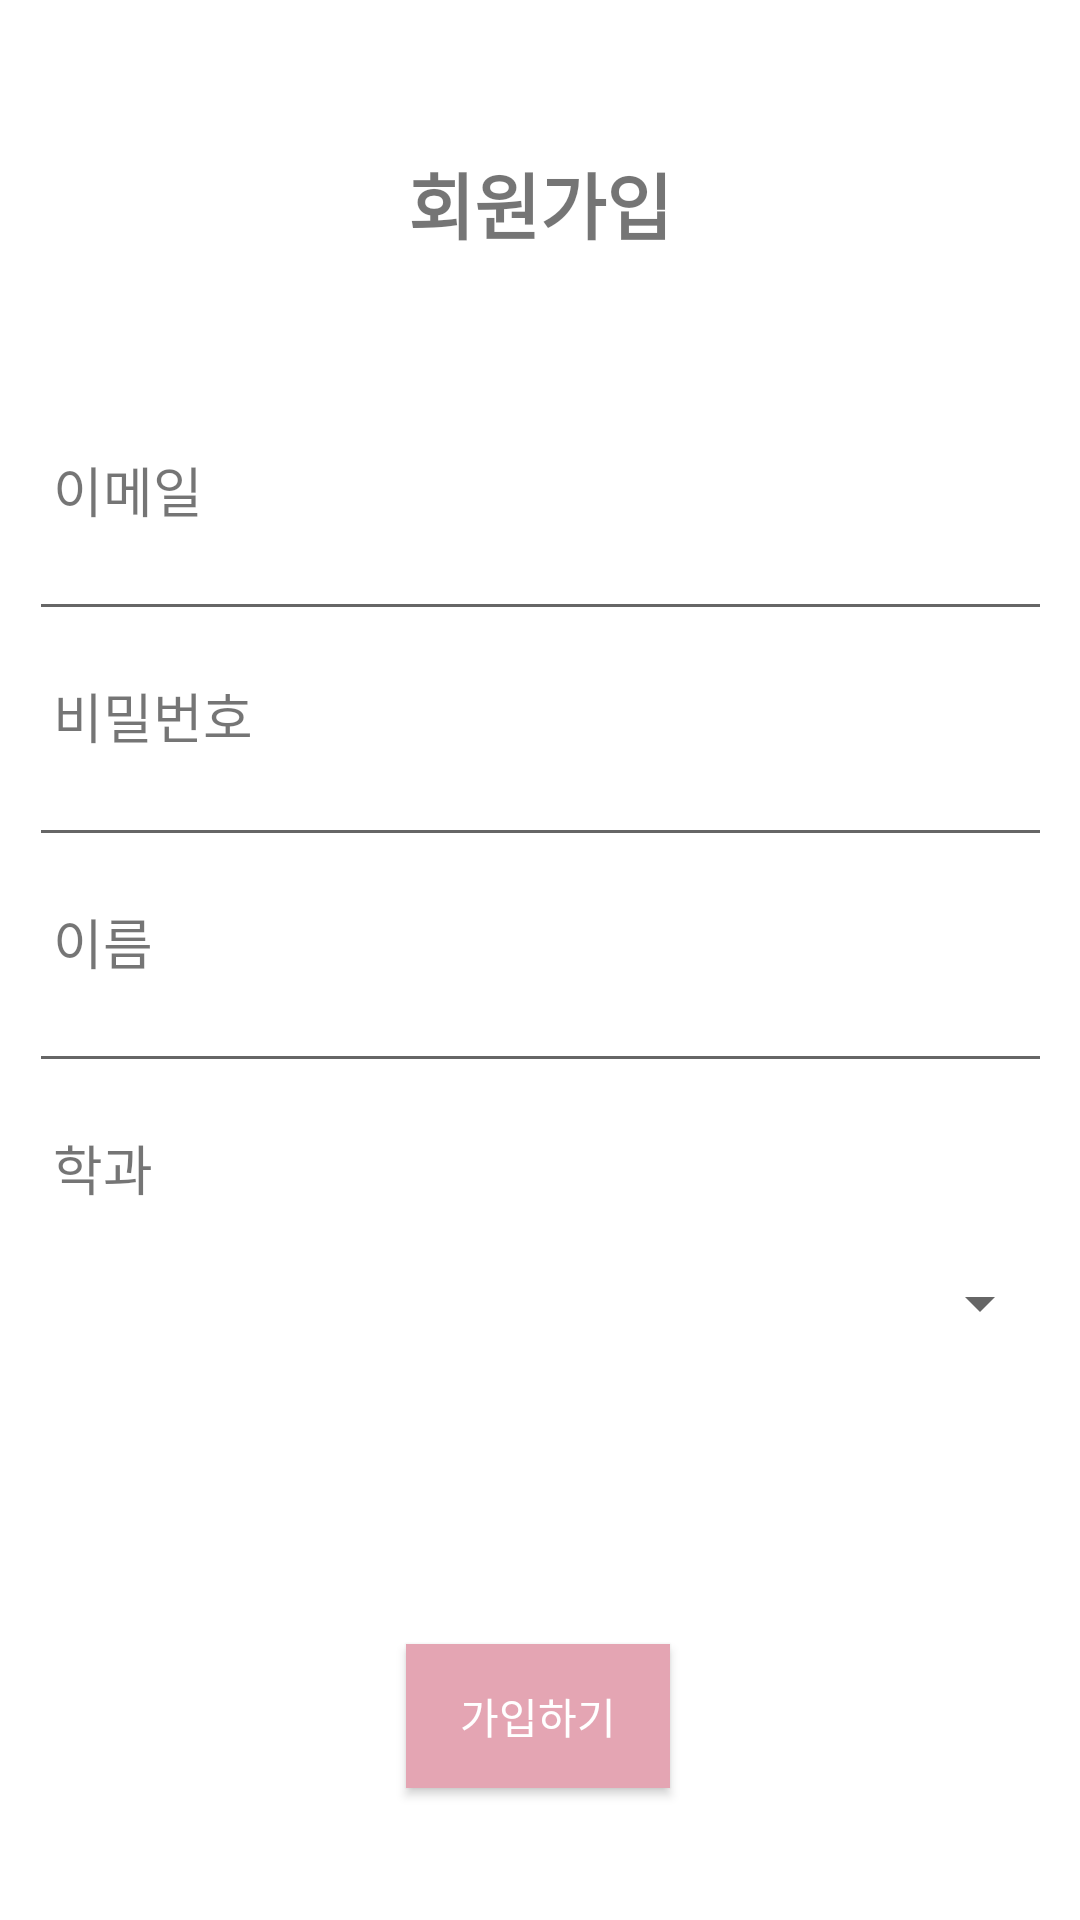

Write the Android layout XML for this screen, with the resource values it uses.
<!-- AndroidManifest.xml: application theme Theme.StudyApp -->
<!-- res/layout/activity_register.xml -->
<?xml version="1.0" encoding="utf-8"?>
<androidx.constraintlayout.widget.ConstraintLayout xmlns:android="http://schemas.android.com/apk/res/android"
    xmlns:app="http://schemas.android.com/apk/res-auto"
    xmlns:tools="http://schemas.android.com/tools"
    android:layout_width="match_parent"
    android:layout_height="match_parent"
    android:background="#FFFFFF"
    tools:context=".RegisterActivity">

    <TextView
        android:id="@+id/textView"
        android:layout_width="wrap_content"
        android:layout_height="wrap_content"
        android:layout_marginTop="50dp"
        android:text="회원가입"
        android:textSize="24sp"
        android:textStyle="bold"
        app:layout_constraintEnd_toEndOf="parent"
        app:layout_constraintStart_toStartOf="parent"
        app:layout_constraintTop_toTopOf="parent" />

    <LinearLayout
        android:layout_width="341dp"
        android:layout_height="wrap_content"
        android:layout_marginStart="40dp"
        android:layout_marginTop="150dp"
        android:layout_marginEnd="40dp"
        android:orientation="vertical"
        app:layout_constraintEnd_toEndOf="parent"
        app:layout_constraintStart_toStartOf="parent"
        app:layout_constraintTop_toTopOf="parent">

        <LinearLayout
            android:layout_width="match_parent"
            android:layout_height="wrap_content"
            android:orientation="horizontal">

            <FrameLayout
                android:layout_width="match_parent"
                android:layout_height="wrap_content">

                <TextView
                    android:id="@+id/textView2"
                    android:layout_width="wrap_content"
                    android:layout_height="wrap_content"
                    android:layout_gravity="top|left"
                    android:layout_marginBottom="34dp"
                    android:layout_marginLeft="8dp"
                    android:text="이메일"
                    android:textSize="18sp" />

                <EditText
                    android:id="@+id/etEmail"
                    android:layout_width="match_parent"
                    android:layout_height="wrap_content"
                    android:paddingLeft="8dp"
                    android:ems="10"
                    android:layout_gravity="bottom"
                    android:inputType="text" />
            </FrameLayout>

        </LinearLayout>

        <LinearLayout
            android:layout_width="match_parent"
            android:layout_height="wrap_content"
            android:layout_marginTop="15dp"
            android:orientation="horizontal">

            <FrameLayout
                android:layout_width="match_parent"
                android:layout_height="wrap_content">

                <TextView
                    android:id="@+id/textView3"
                    android:layout_width="wrap_content"
                    android:layout_height="wrap_content"
                    android:layout_gravity="top|left"
                    android:layout_marginBottom="34dp"
                    android:layout_marginLeft="8dp"
                    android:text="비밀번호"
                    android:textSize="18sp"  />

                <EditText
                    android:id="@+id/etPassword"
                    android:layout_width="match_parent"
                    android:layout_height="wrap_content"
                    android:paddingLeft="8dp"
                    android:ems="10"
                    android:layout_gravity="bottom"
                    android:inputType="textPassword" />
            </FrameLayout>

        </LinearLayout>

        <LinearLayout
            android:layout_width="match_parent"
            android:layout_height="wrap_content"
            android:layout_marginTop="15dp"
            android:orientation="horizontal">

            <FrameLayout
                android:layout_width="match_parent"
                android:layout_height="wrap_content">
                <TextView
                    android:id="@+id/textView5"
                    android:layout_width="wrap_content"
                    android:layout_height="wrap_content"
                    android:layout_gravity="top|left"
                    android:layout_marginBottom="34dp"
                    android:layout_marginLeft="8dp"
                    android:inputType="text"
                    android:text="이름"
                    android:textSize="18sp" />

                <EditText
                    android:id="@+id/etName"
                    android:layout_width="match_parent"
                    android:layout_height="wrap_content"
                    android:paddingLeft="8dp"
                    android:ems="10"
                    android:layout_gravity="bottom"
                    android:inputType="text"
                    android:maxLength="20" />
            </FrameLayout>

        </LinearLayout>

        <LinearLayout
            android:layout_width="match_parent"
            android:layout_height="wrap_content"
            android:layout_marginTop="15dp"
            android:orientation="horizontal">

            <FrameLayout
                android:layout_width="match_parent"
                android:layout_height="match_parent">

                <TextView
                    android:id="@+id/textView6"
                    android:layout_width="wrap_content"
                    android:layout_height="wrap_content"
                    android:layout_gravity="top|left"
                    android:layout_marginLeft="8dp"
                    android:text="학과"
                    android:textSize="18sp" />
            </FrameLayout>

        </LinearLayout>

        <androidx.appcompat.widget.AppCompatSpinner
            android:id="@+id/spinnerDepartment"
            android:layout_width="match_parent"
            android:layout_height="wrap_content"
            android:layout_marginTop="20dp"
            app:layout_constraintTop_toTopOf="parent"
            app:layout_constraintStart_toStartOf="parent"
            app:layout_constraintEnd_toEndOf="parent"/>

    </LinearLayout>

    <android.widget.Button
        android:id="@+id/btnRegister"
        android:layout_width="wrap_content"
        android:layout_height="wrap_content"
        android:layout_marginBottom="44dp"
        android:background="#E4A5B3"
        android:textColor="#FFFFFF"
        android:text="가입하기"
        app:layout_constraintBottom_toBottomOf="parent"
        app:layout_constraintEnd_toEndOf="parent"
        app:layout_constraintHorizontal_bias="0.498"
        app:layout_constraintStart_toStartOf="parent" />

</androidx.constraintlayout.widget.ConstraintLayout>
<!-- resources referenced by this layout -->
<resources>
  <style name="Theme.StudyApp" parent="Theme.MaterialComponents.DayNight.DarkActionBar">
          
          <item name="colorPrimary">@color/purple_500</item>
          <item name="colorPrimaryVariant">@color/purple_700</item>
          <item name="colorOnPrimary">@color/white</item>
          
          <item name="colorSecondary">@color/teal_200</item>
          <item name="colorSecondaryVariant">@color/teal_700</item>
          <item name="colorOnSecondary">@color/black</item>
          
          <item name="android:statusBarColor" tools:targetApi="l">?attr/colorPrimaryVariant</item>
          
          <item name="windowNoTitle">true</item> //상단바 없애기
      </style>
  <color name="purple_500">#FF6200EE</color>
  <color name="purple_700">#FF3700B3</color>
  <color name="white">#FFFFFFFF</color>
  <color name="teal_200">#FF03DAC5</color>
  <color name="teal_700">#FF018786</color>
  <color name="black">#FF000000</color>
</resources>
